Image classification data set "Fine-grained-weed-recognition" (IPCLab-NEAU/Fine-grained-weed-recognition on GitHub). Class labels (8): abutilon, amaranthus, chenopodium, cirsium, cyperus, descurainia, maize, portulaca.

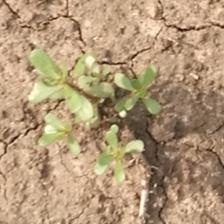
Label: portulaca

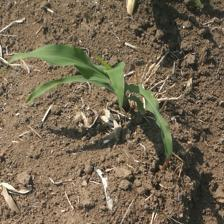
Label: maize

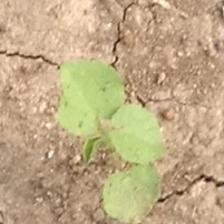
Label: abutilon

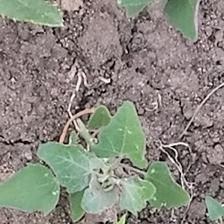
Label: chenopodium

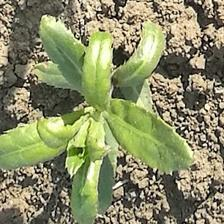
Label: cirsium

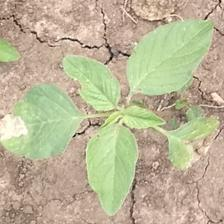
Label: amaranthus
